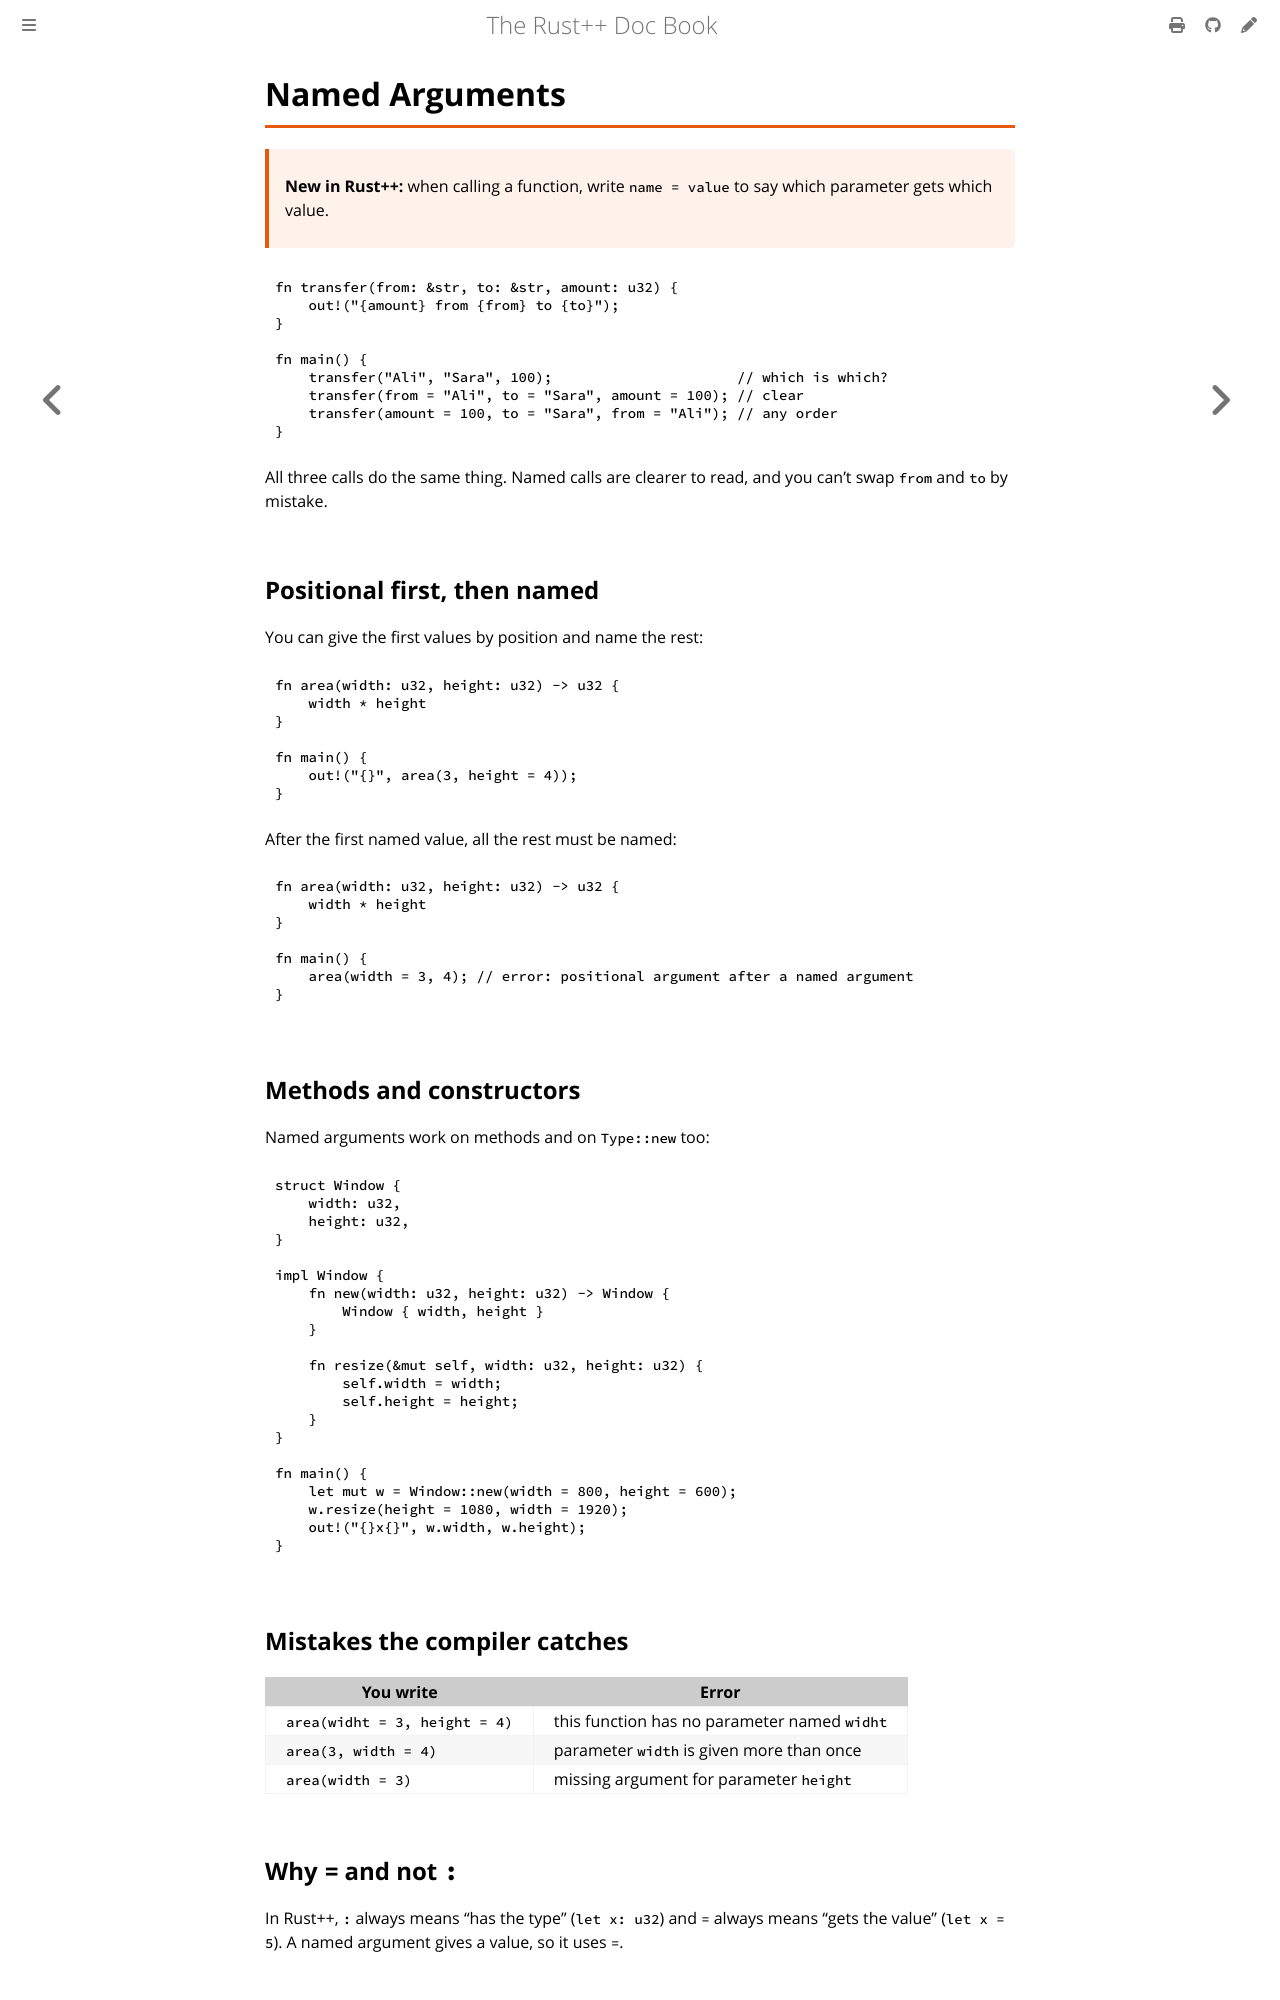

repository: AlzelemX/Rodet · page: basics/named-arguments.html · generator: mdbook

# Named Arguments

> **New in Rodet:** when calling a function, write `name = value` to say
> which parameter gets which value.

```rust
fn transfer(from: &str, to: &str, amount: u32) {
    out!("{amount} from {from} to {to}");
}

fn main() {
    transfer("Ali", "Sara", 100);                      // which is which?
    transfer(from = "Ali", to = "Sara", amount = 100); // clear
    transfer(amount = 100, to = "Sara", from = "Ali"); // any order
}
```

All three calls do the same thing. Named calls are clearer to read, and you
can't swap `from` and `to` by mistake.

## Positional first, then named

You can give the first values by position and name the rest:

```rust
fn area(width: u32, height: u32) -> u32 {
    width * height
}

fn main() {
    out!("{}", area(3, height = 4));
}
```

After the first named value, all the rest must be named:

```rust,compile_fail
fn area(width: u32, height: u32) -> u32 {
    width * height
}

fn main() {
    area(width = 3, 4); // error: positional argument after a named argument
}
```

## Methods and constructors

Named arguments work on methods and on `Type::new` too:

```rust
struct Window {
    width: u32,
    height: u32,
}

impl Window {
    fn new(width: u32, height: u32) -> Window {
        Window { width, height }
    }

    fn resize(&mut self, width: u32, height: u32) {
        self.width = width;
        self.height = height;
    }
}

fn main() {
    let mut w = Window::new(width = 800, height = 600);
    w.resize(height = 1080, width = 1920);
    out!("{}x{}", w.width, w.height);
}
```

## Mistakes the compiler catches

| You write | Error |
|---|---|
| `area(widht = 3, height = 4)` | this function has no parameter named `widht` |
| `area(3, width = 4)` | parameter `width` is given more than once |
| `area(width = 3)` | missing argument for parameter `height` |
